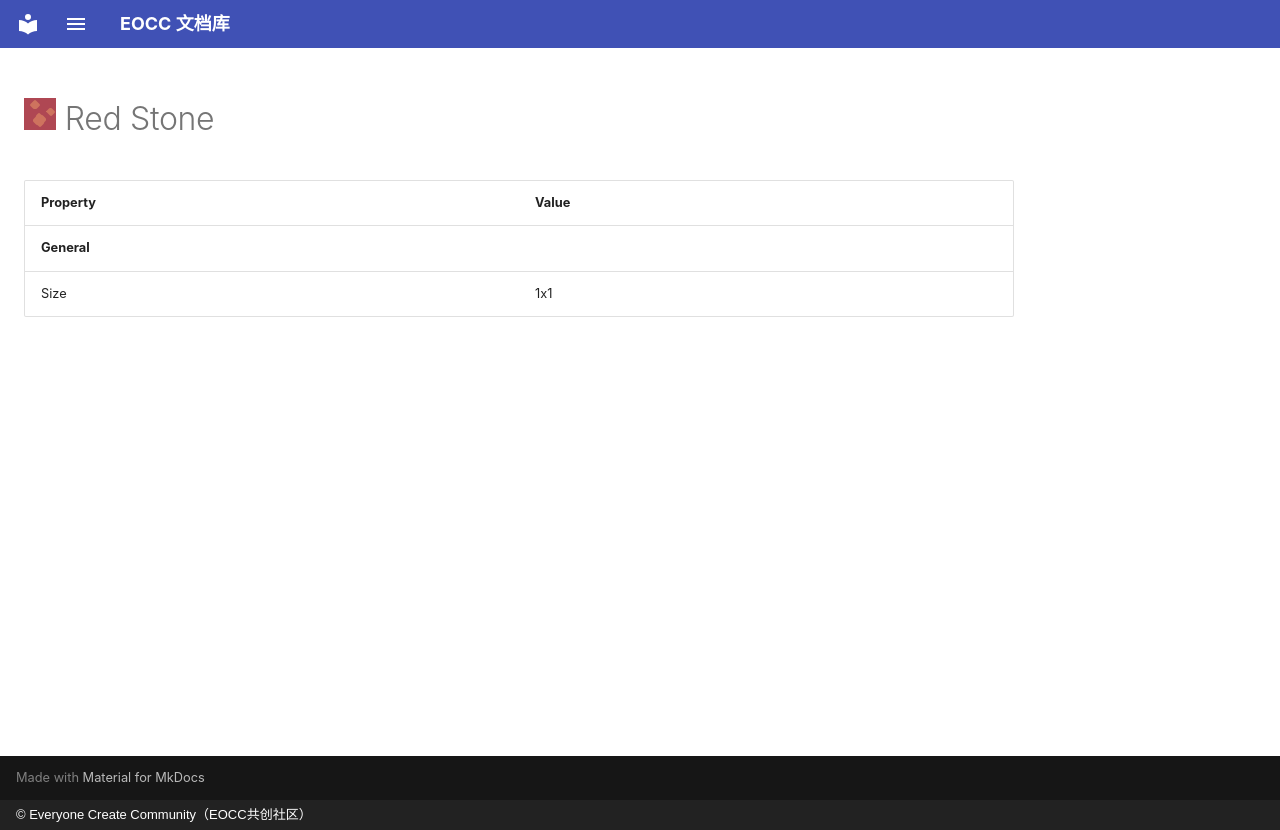

repository: eoccc/eoccc.github.io · page: wiki/mindustry/en/content/blocks/environment/56-red-stone/index.html · generator: mkdocs · copyright: © Everyone Create Community（EOCC共创社区）

# <img src="../../../../../../../ext/img/mindustry/block-red-stone-ui.png" alt=""> Red Stone

| Property | Value |
|---|---|
| **General** |  |
| Size | 1x1 |
